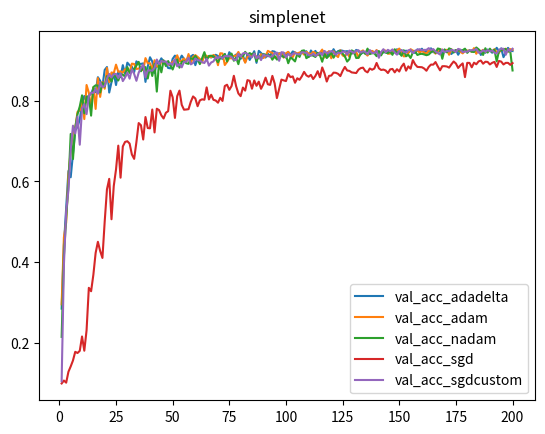

The matplotlib source for this figure:
import numpy as np
import matplotlib
matplotlib.use('agg')
import matplotlib.pyplot as plt

X=[]

for k in range(1,201):
    X.append(k)
    
Ysimplenetvalaccuracyadadelta=[0.28529998660087585, 0.4422000050544739, 0.5327000021934509, 0.6262000203132629, 0.6104000210762024, 0.6672000288963318, 0.7264000177383423, 0.7351999878883362, 0.7531999945640564, 0.7928000092506409, 0.8116000294685364, 0.7971000075340271, 0.8129000067710876, 0.8169999718666077, 0.8313000202178955, 0.820900022983551, 0.8580999970436096, 0.8492000102996826, 0.8356000185012817, 0.8761000037193298, 0.8833000063896179, 0.8202000260353088, 0.8458999991416931, 0.8689000010490417, 0.838699996471405, 0.873199999332428, 0.8585000038146973, 0.8880000114440918, 0.8668000102043152, 0.89410001039505, 0.8877000212669373, 0.8841000199317932, 0.8705999851226807, 0.8973000049591064, 0.8919000029563904, 0.890999972820282, 0.892300009727478, 0.8464999794960022, 0.8842999935150146, 0.9075000286102295, 0.8968999981880188, 0.8684999942779541, 0.8930000066757202, 0.8944000005722046, 0.9047999978065491, 0.8966000080108643, 0.8927000164985657, 0.8809999823570251, 0.8799999952316284, 0.9035999774932861, 0.9114999771118164, 0.9036999940872192, 0.9000999927520752, 0.9114999771118164, 0.9035000205039978, 0.8985000252723694, 0.9092000126838684, 0.9093000292778015, 0.9132999777793884, 0.8878999948501587, 0.9042999744415283, 0.9000999927520752, 0.8992000222206116, 0.9104999899864197, 0.9059000015258789, 0.9086999893188477, 0.9071999788284302, 0.9090999960899353, 0.9136000275611877, 0.9107000231742859, 0.9063000082969666, 0.9034000039100647, 0.9157000184059143, 0.9025999903678894, 0.9200000166893005, 0.9121000170707703, 0.9096999764442444, 0.9140999913215637, 0.9117000102996826, 0.9035999774932861, 0.911300003528595, 0.8953999876976013, 0.9139999747276306, 0.9009000062942505, 0.9115999937057495, 0.9225000143051147, 0.8935999870300293, 0.9233999848365784, 0.9182000160217285, 0.9114999771118164, 0.9067000150680542, 0.9161999821662903, 0.9106000065803528, 0.9225999712944031, 0.9214000105857849, 0.9138000011444092, 0.9176999926567078, 0.9142000079154968, 0.9186000227928162, 0.9067999720573425, 0.920199990272522, 0.9136999845504761, 0.9218999743461609, 0.9193000197410583, 0.9161999821662903, 0.9164000153541565, 0.9205999970436096, 0.9196000099182129, 0.9225999712944031, 0.9079999923706055, 0.9243000149726868, 0.9169999957084656, 0.9232000112533569, 0.9125999808311462, 0.9144999980926514, 0.9221000075340271, 0.921999990940094, 0.9065999984741211, 0.9222000241279602, 0.9151999950408936, 0.9275000095367432, 0.9175999760627747, 0.9225999712944031, 0.9246000051498413, 0.9236000180244446, 0.9218000173568726, 0.9225999712944031, 0.920199990272522, 0.9164999723434448, 0.9182000160217285, 0.9257000088691711, 0.9235000014305115, 0.9150000214576721, 0.920199990272522, 0.919700026512146, 0.9225999712944031, 0.9215999841690063, 0.9229999780654907, 0.9189000129699707, 0.9215999841690063, 0.9210000038146973, 0.9172999858856201, 0.9193999767303467, 0.9207000136375427, 0.9235000014305115, 0.9172999858856201, 0.9226999878883362, 0.9196000099182129, 0.927299976348877, 0.9160000085830688, 0.9247999787330627, 0.9165999889373779, 0.9240000247955322, 0.9190000295639038, 0.92330002784729, 0.9208999872207642, 0.9179999828338623, 0.9271000027656555, 0.9210000038146973, 0.928600013256073, 0.9186000227928162, 0.9229000210762024, 0.9207000136375427, 0.9296000003814697, 0.9197999835014343, 0.9211000204086304, 0.9208999872207642, 0.9228000044822693, 0.9157999753952026, 0.9261999726295471, 0.923799991607666, 0.9215999841690063, 0.9154999852180481, 0.9225999712944031, 0.9254999756813049, 0.9136999845504761, 0.923799991607666, 0.9236999750137329, 0.927299976348877, 0.9218999743461609, 0.9243000149726868, 0.9218000173568726, 0.9261000156402588, 0.9236000180244446, 0.9261999726295471, 0.9132000207901001, 0.9239000082015991, 0.9185000061988831, 0.9265000224113464, 0.9243000149726868, 0.9186999797821045, 0.9225999712944031, 0.930899977684021, 0.9230999946594238, 0.9294999837875366, 0.9077000021934509, 0.9189000129699707, 0.9307000041007996, 0.923799991607666, 0.9229000210762024]

Ysimplenetaccuracyadadelta = [0.32886, 0.50286, 0.60832, 0.67234, 0.71152, 0.74476, 0.76876, 0.78432, 0.8005, 0.8101, 0.8205, 0.83126, 0.83594, 0.84384, 0.85216, 0.85656, 0.8636, 0.86742, 0.87248, 0.87532, 0.87948, 0.883, 0.88472, 0.88882, 0.89162, 0.89654, 0.8991, 0.90062, 0.90304, 0.90334, 0.9076, 0.90882, 0.9101, 0.91246, 0.91574, 0.91816, 0.91926, 0.9189, 0.92238, 0.92186, 0.9245, 0.9266, 0.927, 0.9273, 0.92838, 0.93296, 0.9324, 0.93324, 0.93464, 0.93594, 0.9356, 0.93734, 0.93734, 0.94056, 0.94132, 0.94138, 0.94334, 0.94406, 0.94416, 0.94438, 0.94464, 0.94628, 0.94732, 0.94694, 0.94968, 0.94906, 0.95076, 0.9512, 0.9505, 0.95294, 0.95368, 0.95398, 0.9542, 0.95602, 0.95486, 0.95598, 0.95482, 0.95718, 0.95454, 0.95814, 0.95816, 0.95842, 0.95972, 0.95818, 0.95932, 0.95962, 0.95984, 0.95956, 0.96078, 0.96062, 0.9609, 0.96226, 0.9624, 0.96108, 0.96354, 0.96418, 0.96304, 0.96388, 0.9642, 0.96518, 0.96594, 0.96564, 0.96508, 0.9674, 0.96568, 0.96566, 0.9668, 0.96874, 0.96872, 0.96908, 0.96776, 0.96738, 0.96968, 0.9684, 0.96988, 0.96964, 0.96988, 0.96924, 0.97084, 0.97046, 0.97114, 0.97134, 0.96926, 0.97272, 0.9723, 0.97236, 0.9727, 0.97244, 0.97148, 0.97294, 0.97114, 0.97234, 0.9734, 0.97276, 0.9727, 0.97258, 0.97298, 0.9747, 0.97414, 0.97398, 0.97576, 0.9749, 0.97448, 0.9758, 0.9745, 0.9754, 0.97506, 0.97532, 0.97566, 0.97634, 0.97684, 0.97614, 0.9758, 0.97502, 0.9761, 0.97742, 0.97676, 0.97682, 0.97736, 0.97654, 0.97706, 0.97764, 0.97816, 0.9765, 0.97944, 0.97762, 0.97812, 0.97846, 0.97818, 0.97822, 0.97798, 0.97978, 0.97862, 0.97726, 0.97836, 0.97866, 0.97898, 0.979, 0.98012, 0.97932, 0.9793, 0.98024, 0.97928, 0.97956, 0.97926, 0.9798, 0.98002, 0.9791, 0.98056, 0.98006, 0.97994, 0.98088, 0.9797, 0.9807, 0.98126, 0.98114, 0.97978, 0.98084, 0.98028, 0.98148]

Ysimplenetvalaccuracyadam = [0.29600000381469727, 0.461899995803833, 0.4982999861240387, 0.616100013256073, 0.6773999929428101, 0.7228999733924866, 0.7317000031471252, 0.7724000215530396, 0.775600016117096, 0.8008999824523926, 0.7544999718666077, 0.8389000296592712, 0.8198000192642212, 0.78329998254776, 0.8328999876976013, 0.7796000242233276, 0.8560000061988831, 0.8094000220298767, 0.8461999893188477, 0.8295000195503235, 0.8809999823570251, 0.84579998254776, 0.8700000047683716, 0.867900013923645, 0.88919997215271, 0.871399998664856, 0.8726999759674072, 0.8694000244140625, 0.8777999877929688, 0.8763999938964844, 0.870199978351593, 0.891700029373169, 0.8907999992370605, 0.878600001335144, 0.8794000148773193, 0.8840000033378601, 0.8754000067710876, 0.9053999781608582, 0.8927000164985657, 0.8925999999046326, 0.8762000203132629, 0.9002000093460083, 0.885200023651123, 0.8823999762535095, 0.8971999883651733, 0.8988999724388123, 0.8902000188827515, 0.8894000053405762, 0.8884999752044678, 0.8966000080108643, 0.8992000222206116, 0.9124000072479248, 0.8974999785423279, 0.8988000154495239, 0.9046000242233276, 0.8953999876976013, 0.9154999852180481, 0.8920999765396118, 0.9083999991416931, 0.9128000140190125, 0.9083999991416931, 0.9032999873161316, 0.8944000005722046, 0.9146999716758728, 0.9104999899864197, 0.90829998254776, 0.9074000120162964, 0.9132000207901001, 0.9090999960899353, 0.8877999782562256, 0.9174000024795532, 0.9168000221252441, 0.8883000016212463, 0.8959000110626221, 0.9053999781608582, 0.9046000242233276, 0.9107999801635742, 0.9111999869346619, 0.9205999970436096, 0.909600019454956, 0.9074000120162964, 0.8939999938011169, 0.9089000225067139, 0.9108999967575073, 0.9143999814987183, 0.914900004863739, 0.9088000059127808, 0.9064000248908997, 0.9150000214576721, 0.9056000113487244, 0.9096999764442444, 0.9233999848365784, 0.920199990272522, 0.9186999797821045, 0.9067000150680542, 0.9070000052452087, 0.9168000221252441, 0.9171000123023987, 0.906499981880188, 0.9175000190734863, 0.9208999872207642, 0.9114000201225281, 0.907800018787384, 0.9194999933242798, 0.9164999723434448, 0.9193999767303467, 0.9203000068664551, 0.9139999747276306, 0.920799970626831, 0.9171000123023987, 0.914900004863739, 0.920799970626831, 0.917900025844574, 0.9128000140190125, 0.9190000295639038, 0.9265000224113464, 0.9068999886512756, 0.9186000227928162, 0.9222999811172485, 0.9049000144004822, 0.9221000075340271, 0.9126999974250793, 0.9079999923706055, 0.9247999787330627, 0.9120000004768372, 0.9092000126838684, 0.9190999865531921, 0.9085999727249146, 0.9229999780654907, 0.9172000288963318, 0.9210000038146973, 0.9057999849319458, 0.9211999773979187, 0.9244999885559082, 0.9168999791145325, 0.9115999937057495, 0.9211999773979187, 0.92330002784729, 0.91839998960495, 0.9254999756813049, 0.9182999730110168, 0.914900004863739, 0.923799991607666, 0.9240999817848206, 0.9162999987602234, 0.916700005531311, 0.9244999885559082, 0.9230999946594238, 0.9241999983787537, 0.9290000200271606, 0.9215999841690063, 0.909600019454956, 0.9107000231742859, 0.9182000160217285, 0.9273999929428101, 0.9240000247955322, 0.9218000173568726, 0.9246000051498413, 0.9192000031471252, 0.9230999946594238, 0.9190999865531921, 0.9162999987602234, 0.9243000149726868, 0.9228000044822693, 0.9240999817848206, 0.9162999987602234, 0.9226999878883362, 0.926800012588501, 0.9258000254631042, 0.92330002784729, 0.9259999990463257, 0.9136999845504761, 0.9272000193595886, 0.9212999939918518, 0.9241999983787537, 0.9254999756813049, 0.9208999872207642, 0.9171000123023987, 0.9229000210762024, 0.9240999817848206, 0.9236000180244446, 0.9212999939918518, 0.9301999807357788, 0.916100025177002, 0.9254000186920166, 0.9218000173568726, 0.9258999824523926, 0.9211000204086304, 0.9225999712944031, 0.9251999855041504, 0.9218999743461609, 0.9276000261306763, 0.9200000166893005, 0.91839998960495, 0.9279000163078308, 0.925000011920929, 0.9287999868392944, 0.9212999939918518, 0.9276999831199646, 0.9261000156402588]

Ysimplenetaccuracyadam = [0.33804, 0.52482, 0.61662, 0.67658, 0.71476, 0.7432, 0.76688, 0.78368, 0.79662, 0.81, 0.82068, 0.82894, 0.8363, 0.84456, 0.85068, 0.85668, 0.8625, 0.86548, 0.8718, 0.87648, 0.8787, 0.88512, 0.88736, 0.88826, 0.89332, 0.89516, 0.8987, 0.9013, 0.90652, 0.90516, 0.9073, 0.90978, 0.91194, 0.91526, 0.91654, 0.91772, 0.91936, 0.92024, 0.92192, 0.92414, 0.92542, 0.92672, 0.92698, 0.92934, 0.9289, 0.93144, 0.93318, 0.93496, 0.9362, 0.93612, 0.9369, 0.93584, 0.93968, 0.94038, 0.94032, 0.94278, 0.94206, 0.94398, 0.94606, 0.94472, 0.94546, 0.94662, 0.94702, 0.9481, 0.9484, 0.94826, 0.94754, 0.95178, 0.95202, 0.9519, 0.95338, 0.95424, 0.95366, 0.95438, 0.95352, 0.955, 0.95354, 0.95616, 0.95408, 0.95704, 0.95584, 0.9585, 0.9559, 0.95848, 0.95858, 0.95854, 0.95898, 0.95998, 0.96098, 0.96154, 0.96086, 0.96144, 0.962, 0.96302, 0.96264, 0.96262, 0.96264, 0.96244, 0.96416, 0.96504, 0.96368, 0.96456, 0.9636, 0.96342, 0.96708, 0.96626, 0.96522, 0.9666, 0.9681, 0.96624, 0.96774, 0.96808, 0.96554, 0.96802, 0.9674, 0.96776, 0.9646, 0.968, 0.97118, 0.96902, 0.96902, 0.97048, 0.97078, 0.96924, 0.96922, 0.96968, 0.96972, 0.971, 0.97164, 0.97136, 0.97124, 0.9718, 0.97082, 0.97294, 0.97326, 0.97188, 0.97276, 0.97294, 0.9744, 0.97212, 0.97232, 0.9736, 0.9724, 0.97386, 0.97354, 0.9742, 0.97438, 0.9736, 0.97476, 0.97398, 0.9751, 0.97424, 0.9746, 0.97566, 0.97286, 0.9749, 0.97464, 0.97542, 0.97644, 0.97116, 0.97616, 0.9749, 0.97482, 0.97696, 0.97628, 0.9764, 0.97542, 0.9772, 0.97722, 0.97632, 0.97632, 0.97764, 0.97638, 0.97664, 0.97738, 0.97854, 0.97764, 0.97744, 0.97788, 0.97774, 0.97666, 0.97816, 0.97734, 0.97814, 0.97778, 0.97908, 0.97916, 0.97904, 0.9784, 0.97866, 0.9791, 0.97994, 0.97926, 0.97952, 0.97926, 0.97972, 0.97896, 0.97862, 0.9795, 0.98066]

Ysimplenetvalaccuracynadam=[0.21529999375343323, 0.4156999886035919, 0.5102999806404114, 0.5924000144004822, 0.7177000045776367, 0.6556000113487244, 0.7336000204086304, 0.766700029373169, 0.7857000231742859, 0.8131999969482422, 0.7687000036239624, 0.8098000288009644, 0.810699999332428, 0.7630000114440918, 0.8338000178337097, 0.8379999995231628, 0.8374999761581421, 0.8202999830245972, 0.8443999886512756, 0.8348000049591064, 0.86080002784729, 0.8565999865531921, 0.8474000096321106, 0.8665000200271606, 0.8579000234603882, 0.8500000238418579, 0.8651000261306763, 0.864300012588501, 0.8597000241279602, 0.8833000063896179, 0.8687999844551086, 0.8762999773025513, 0.8784999847412109, 0.886900007724762, 0.8960999846458435, 0.8727999925613403, 0.8817999958992004, 0.8830999732017517, 0.8547999858856201, 0.883899986743927, 0.8611000180244446, 0.8910999894142151, 0.8224999904632568, 0.895799994468689, 0.8701000213623047, 0.8998000025749207, 0.885699987411499, 0.8981000185012817, 0.8871999979019165, 0.8772000074386597, 0.8925999999046326, 0.9014999866485596, 0.881600022315979, 0.8963000178337097, 0.8977000117301941, 0.8927000164985657, 0.8912000060081482, 0.9054999947547913, 0.902999997138977, 0.9107999801635742, 0.902400016784668, 0.890500009059906, 0.9049999713897705, 0.9200999736785889, 0.8998000025749207, 0.9107000231742859, 0.911300003528595, 0.9099000096321106, 0.9035000205039978, 0.8952000141143799, 0.9057000279426575, 0.909600019454956, 0.914900004863739, 0.8970999717712402, 0.9117000102996826, 0.9164999723434448, 0.8988999724388123, 0.9067999720573425, 0.8903999924659729, 0.9138000011444092, 0.909600019454956, 0.920799970626831, 0.9139000177383423, 0.9178000092506409, 0.9143000245094299, 0.9175999760627747, 0.8978000283241272, 0.9110000133514404, 0.902999997138977, 0.9157999753952026, 0.9136000275611877, 0.9099000096321106, 0.9126999974250793, 0.9014000296592712, 0.9106000065803528, 0.9017999768257141, 0.9045000076293945, 0.9122999906539917, 0.9078999757766724, 0.9124000072479248, 0.8927000164985657, 0.9071000218391418, 0.9028000235557556, 0.8971999883651733, 0.9156000018119812, 0.90829998254776, 0.9235000014305115, 0.9246000051498413, 0.9052000045776367, 0.9088000059127808, 0.9125999808311462, 0.9114999771118164, 0.9082000255584717, 0.9186000227928162, 0.9125999808311462, 0.896399974822998, 0.916700005531311, 0.9057999849319458, 0.9111999869346619, 0.9190999865531921, 0.9064000248908997, 0.9158999919891357, 0.9211999773979187, 0.9228000044822693, 0.9165999889373779, 0.9097999930381775, 0.8967999815940857, 0.902999997138977, 0.9244999885559082, 0.9214000105857849, 0.9056000113487244, 0.9061999917030334, 0.9158999919891357, 0.9217000007629395, 0.9160000085830688, 0.9289000034332275, 0.9153000116348267, 0.9175999760627747, 0.9172999858856201, 0.9103000164031982, 0.9229000210762024, 0.9121999740600586, 0.9232000112533569, 0.9189000129699707, 0.9175000190734863, 0.9223999977111816, 0.9135000109672546, 0.927299976348877, 0.916700005531311, 0.9187999963760376, 0.9110999703407288, 0.9248999953269958, 0.9099000096321106, 0.9138000011444092, 0.9057000279426575, 0.919700026512146, 0.9225999712944031, 0.913100004196167, 0.9154000282287598, 0.9160000085830688, 0.9144999980926514, 0.9125999808311462, 0.9143000245094299, 0.9194999933242798, 0.9257000088691711, 0.9182000160217285, 0.9291999936103821, 0.9276999831199646, 0.9036999940872192, 0.9266999959945679, 0.919700026512146, 0.9294999837875366, 0.9269000291824341, 0.9190000295639038, 0.9246000051498413, 0.9233999848365784, 0.9248999953269958, 0.9247999787330627, 0.9287999868392944, 0.91839998960495, 0.9243000149726868, 0.9212999939918518, 0.9204000234603882, 0.9316999912261963, 0.9272000193595886, 0.9217000007629395, 0.9132000207901001, 0.9297999739646912, 0.9190999865531921, 0.9286999702453613, 0.9211000204086304, 0.9261999726295471, 0.8971999883651733, 0.92330002784729, 0.9246000051498413, 0.9279999732971191, 0.9276999831199646, 0.9218999743461609, 0.921999990940094, 0.8748000264167786]

Ysimplenetaccuracynadam = [0.30696, 0.47664, 0.5874, 0.66014, 0.70026, 0.73702, 0.75994, 0.77764, 0.79246, 0.80686, 0.81756, 0.82784, 0.8334, 0.84248, 0.8466, 0.85436, 0.86192, 0.86558, 0.86754, 0.87278, 0.87376, 0.87924, 0.88154, 0.88702, 0.88872, 0.89306, 0.89526, 0.89732, 0.89724, 0.90016, 0.90306, 0.90492, 0.90612, 0.90914, 0.91094, 0.91328, 0.91208, 0.91382, 0.9143, 0.91776, 0.92088, 0.92014, 0.92074, 0.92102, 0.92444, 0.92478, 0.92476, 0.92684, 0.92806, 0.93032, 0.92932, 0.92844, 0.93314, 0.9311, 0.93376, 0.93322, 0.93448, 0.93736, 0.93588, 0.93716, 0.93918, 0.93642, 0.9377, 0.9381, 0.94118, 0.94192, 0.94104, 0.9442, 0.94338, 0.94214, 0.94242, 0.94454, 0.94536, 0.94572, 0.94424, 0.94536, 0.9466, 0.94832, 0.94958, 0.9478, 0.94606, 0.95094, 0.9502, 0.95012, 0.94994, 0.95244, 0.95024, 0.95106, 0.95274, 0.95404, 0.95374, 0.955, 0.95288, 0.95234, 0.95558, 0.9553, 0.95612, 0.95668, 0.95662, 0.95388, 0.95494, 0.95772, 0.95618, 0.95566, 0.95868, 0.95684, 0.95854, 0.95768, 0.95402, 0.95862, 0.96034, 0.95974, 0.95908, 0.95918, 0.95872, 0.96074, 0.9612, 0.96012, 0.96108, 0.96336, 0.9624, 0.96246, 0.9616, 0.96288, 0.96224, 0.96374, 0.96238, 0.95878, 0.96268, 0.9631, 0.96374, 0.956, 0.95938, 0.96352, 0.96638, 0.96562, 0.96468, 0.96592, 0.9671, 0.96646, 0.9646, 0.96712, 0.96674, 0.96466, 0.9669, 0.96676, 0.96962, 0.96556, 0.96672, 0.96676, 0.9688, 0.96906, 0.9685, 0.96806, 0.9693, 0.96826, 0.96848, 0.96778, 0.97022, 0.96912, 0.96844, 0.9688, 0.97054, 0.96996, 0.96524, 0.96914, 0.96964, 0.97142, 0.9698, 0.96874, 0.97116, 0.97038, 0.97182, 0.97022, 0.96792, 0.97024, 0.97104, 0.9725, 0.97258, 0.97162, 0.97088, 0.97072, 0.97052, 0.97358, 0.97242, 0.97228, 0.96418, 0.96758, 0.96764, 0.97246, 0.97454, 0.96892, 0.97038, 0.96514, 0.97272, 0.9736, 0.97366, 0.97488, 0.9755, 0.97252]

Ysimplenetvalaccuracysgd = [0.10000000149011612, 0.10729999840259552, 0.10199999809265137, 0.1289999932050705, 0.14219999313354492, 0.15690000355243683, 0.17839999496936798, 0.1754000037908554, 0.18080000579357147, 0.21629999577999115, 0.181099995970726, 0.23149999976158142, 0.3368000090122223, 0.32829999923706055, 0.36910000443458557, 0.42309999465942383, 0.4507000148296356, 0.42800000309944153, 0.4106999933719635, 0.5006999969482422, 0.5806000232696533, 0.6065000295639038, 0.5065000057220459, 0.588699996471405, 0.6298999786376953, 0.6887000203132629, 0.6093999743461609, 0.6866999864578247, 0.6980000138282776, 0.6995999813079834, 0.6937999725341797, 0.6668000221252441, 0.656000018119812, 0.6976000070571899, 0.7445999979972839, 0.739300012588501, 0.7038999795913696, 0.7595000267028809, 0.7322999835014343, 0.7315999865531921, 0.7781000137329102, 0.7214000225067139, 0.7800999879837036, 0.7767000198364258, 0.763700008392334, 0.7559000253677368, 0.7700999975204468, 0.7739999890327454, 0.8246999979019165, 0.8082000017166138, 0.7573000192642212, 0.8112000226974487, 0.8248999714851379, 0.7896999716758728, 0.7777000069618225, 0.7781999707221985, 0.7789999842643738, 0.7972000241279602, 0.8105000257492065, 0.8054999709129333, 0.786300003528595, 0.8007000088691711, 0.8033999800682068, 0.802299976348877, 0.8330000042915344, 0.8030999898910522, 0.8147000074386597, 0.8021000027656555, 0.8004000186920166, 0.7950000166893005, 0.807200014591217, 0.7993000149726868, 0.8363000154495239, 0.8395000100135803, 0.8267999887466431, 0.8363000154495239, 0.8615999817848206, 0.8359000086784363, 0.8179000020027161, 0.8112000226974487, 0.8324999809265137, 0.8248999714851379, 0.8508999943733215, 0.8490999937057495, 0.8295999765396118, 0.8500999808311462, 0.8367999792098999, 0.8471999764442444, 0.8294000029563904, 0.8409000039100647, 0.8569999933242798, 0.8406999707221985, 0.8391000032424927, 0.8614000082015991, 0.8428999781608582, 0.8064000010490417, 0.829800009727478, 0.8521999716758728, 0.8501999974250793, 0.8485000133514404, 0.8658999800682068, 0.8582000136375427, 0.8600999712944031, 0.8443999886512756, 0.8554999828338623, 0.8517000079154968, 0.8601999878883362, 0.8712999820709229, 0.8626999855041504, 0.8593000173568726, 0.8637999892234802, 0.853600025177002, 0.861299991607666, 0.8730000257492065, 0.8579000234603882, 0.8823000192642212, 0.8677999973297119, 0.8474000096321106, 0.8614000082015991, 0.8622000217437744, 0.8694000244140625, 0.8690000176429749, 0.8665000200271606, 0.8608999848365784, 0.8736000061035156, 0.8834999799728394, 0.8748000264167786, 0.8737000226974487, 0.8700000047683716, 0.8693000078201294, 0.868399977684021, 0.876800000667572, 0.8805999755859375, 0.8817999958992004, 0.8734999895095825, 0.8701000213623047, 0.8797000050544739, 0.8766000270843506, 0.8794999718666077, 0.8934000134468079, 0.880299985408783, 0.8759999871253967, 0.8769999742507935, 0.8747000098228455, 0.868399977684021, 0.8774999976158142, 0.878600001335144, 0.8701000213623047, 0.8779000043869019, 0.8722000122070312, 0.8842999935150146, 0.891700029373169, 0.8743000030517578, 0.8848999738693237, 0.8791000247001648, 0.900600016117096, 0.8899999856948853, 0.8835999965667725, 0.8831999897956848, 0.8827999830245972, 0.8795999884605408, 0.8741000294685364, 0.8835999965667725, 0.8894000053405762, 0.88919997215271, 0.8956000208854675, 0.8848000168800354, 0.8751000165939331, 0.8852999806404114, 0.8853999972343445, 0.8845999836921692, 0.8817999958992004, 0.8899000287055969, 0.8970000147819519, 0.8920000195503235, 0.8809999823570251, 0.8873999714851379, 0.892300009727478, 0.8583999872207642, 0.8935999870300293, 0.8934999704360962, 0.8826000094413757, 0.89410001039505, 0.8901000022888184, 0.8971999883651733, 0.899399995803833, 0.8914999961853027, 0.896399974822998, 0.8959000110626221, 0.8896999955177307, 0.8937000036239624, 0.8960000276565552, 0.8834999799728394, 0.8984000086784363, 0.8967000246047974, 0.8895999789237976, 0.8935999870300293, 0.8935999870300293, 0.888700008392334, 0.8930000066757202]

Ysimplenetaccuracysgd = [0.23312, 0.33956, 0.39192, 0.4334, 0.46276, 0.49176, 0.51676, 0.54174, 0.56622, 0.58076, 0.59918, 0.61612, 0.63018, 0.64044, 0.65322, 0.66586, 0.67394, 0.68388, 0.69246, 0.69952, 0.70622, 0.71872, 0.7237, 0.73128, 0.73402, 0.74246, 0.74546, 0.75108, 0.75716, 0.76262, 0.76342, 0.77118, 0.7733, 0.7774, 0.78316, 0.78416, 0.78734, 0.79126, 0.79274, 0.79554, 0.80092, 0.8037, 0.80318, 0.8056, 0.8105, 0.81116, 0.81434, 0.81558, 0.81914, 0.82248, 0.82302, 0.82602, 0.82446, 0.82556, 0.82762, 0.8309, 0.83196, 0.83594, 0.83636, 0.83654, 0.83908, 0.84012, 0.84128, 0.84212, 0.84434, 0.84514, 0.84542, 0.84854, 0.84986, 0.85306, 0.8528, 0.8536, 0.85604, 0.85664, 0.85806, 0.85718, 0.85796, 0.85966, 0.86308, 0.86308, 0.86284, 0.86556, 0.86322, 0.86538, 0.86754, 0.86876, 0.86936, 0.86926, 0.87162, 0.87408, 0.87222, 0.87376, 0.87362, 0.8758, 0.87704, 0.87996, 0.87898, 0.87782, 0.88184, 0.88048, 0.88202, 0.8824, 0.88358, 0.88164, 0.88776, 0.8856, 0.88612, 0.88624, 0.8889, 0.8872, 0.88972, 0.89084, 0.89148, 0.8911, 0.89132, 0.89228, 0.89338, 0.89448, 0.89342, 0.89772, 0.89674, 0.89704, 0.89494, 0.89638, 0.8967, 0.89824, 0.90024, 0.8996, 0.89888, 0.89968, 0.90376, 0.90152, 0.90414, 0.90306, 0.90446, 0.9044, 0.90416, 0.9067, 0.90572, 0.9073, 0.90676, 0.90836, 0.908, 0.90752, 0.9095, 0.90992, 0.91056, 0.91026, 0.9106, 0.9125, 0.91256, 0.9131, 0.91386, 0.91332, 0.91492, 0.91524, 0.91332, 0.91432, 0.9131, 0.91712, 0.9173, 0.91758, 0.91828, 0.9167, 0.9184, 0.9176, 0.91902, 0.92016, 0.92012, 0.9192, 0.91998, 0.92082, 0.92118, 0.92224, 0.9235, 0.9236, 0.92234, 0.9253, 0.92318, 0.92482, 0.92512, 0.92548, 0.92436, 0.92372, 0.92464, 0.92834, 0.92778, 0.92502, 0.92978, 0.92888, 0.92912, 0.92816, 0.9296, 0.9296, 0.93034, 0.92984, 0.93034, 0.93214, 0.93162, 0.9307]

Ysimplenetvalaccuracysgdcustom=[0.10559999942779541, 0.39410001039505005, 0.5259000062942505, 0.5781000256538391, 0.6779999732971191, 0.7382000088691711, 0.7184000015258789, 0.760699987411499, 0.6909999847412109, 0.7799999713897705, 0.791700005531311, 0.7666000127792358, 0.8111000061035156, 0.8197000026702881, 0.8194000124931335, 0.8285999894142151, 0.8172000050544739, 0.845300018787384, 0.8337000012397766, 0.8363000154495239, 0.8549000024795532, 0.8661999702453613, 0.8578000068664551, 0.8654999732971191, 0.8665000200271606, 0.85589998960495, 0.8672000169754028, 0.8485000133514404, 0.8575000166893005, 0.8695999979972839, 0.8544999957084656, 0.8779000043869019, 0.8662999868392944, 0.8492000102996826, 0.8693000078201294, 0.8813999891281128, 0.8895000219345093, 0.8575000166893005, 0.8748999834060669, 0.8748000264167786, 0.8741000294685364, 0.8812000155448914, 0.9017999768257141, 0.890999972820282, 0.8981000185012817, 0.8964999914169312, 0.8974000215530396, 0.8889999985694885, 0.8924999833106995, 0.888700008392334, 0.902400016784668, 0.8851000070571899, 0.8903999924659729, 0.8826000094413757, 0.8960999846458435, 0.896399974822998, 0.906499981880188, 0.8898000121116638, 0.8934999704360962, 0.9042999744415283, 0.900600016117096, 0.899399995803833, 0.8953999876976013, 0.8931999802589417, 0.9038000106811523, 0.8867999911308289, 0.894599974155426, 0.8971999883651733, 0.9072999954223633, 0.9053000211715698, 0.9088000059127808, 0.9052000045776367, 0.9106000065803528, 0.9099000096321106, 0.9101999998092651, 0.9083999991416931, 0.9013000130653381, 0.9003000259399414, 0.916100025177002, 0.9089000225067139, 0.9168000221252441, 0.9186000227928162, 0.9154999852180481, 0.910099983215332, 0.9074000120162964, 0.916700005531311, 0.9049000144004822, 0.9107000231742859, 0.9004999995231628, 0.9143000245094299, 0.9110999703407288, 0.9117000102996826, 0.9085000157356262, 0.910099983215332, 0.9171000123023987, 0.9192000031471252, 0.8985999822616577, 0.9200999736785889, 0.9190000295639038, 0.9075999855995178, 0.9156000018119812, 0.9101999998092651, 0.9158999919891357, 0.917900025844574, 0.914900004863739, 0.9146000146865845, 0.9200000166893005, 0.9190999865531921, 0.91839998960495, 0.9128999710083008, 0.9117000102996826, 0.9164000153541565, 0.9104999899864197, 0.9150000214576721, 0.9185000061988831, 0.9128000140190125, 0.9230999946594238, 0.9176999926567078, 0.9196000099182129, 0.9229999780654907, 0.9193000197410583, 0.9133999943733215, 0.9193999767303467, 0.9172999858856201, 0.9211999773979187, 0.9212999939918518, 0.9139000177383423, 0.9240999817848206, 0.921500027179718, 0.9182000160217285, 0.9230999946594238, 0.9247000217437744, 0.9190999865531921, 0.9222999811172485, 0.9205999970436096, 0.9146000146865845, 0.9254000186920166, 0.9178000092506409, 0.9180999994277954, 0.9239000082015991, 0.9061999917030334, 0.9204000234603882, 0.9275000095367432, 0.9200000166893005, 0.9258999824523926, 0.9222999811172485, 0.9269999861717224, 0.9194999933242798, 0.9139000177383423, 0.9226999878883362, 0.9254000186920166, 0.9207000136375427, 0.9189000129699707, 0.9247999787330627, 0.9259999990463257, 0.917900025844574, 0.923799991607666, 0.9258999824523926, 0.9275000095367432, 0.9247999787330627, 0.9258000254631042, 0.9257000088691711, 0.9300000071525574, 0.9254000186920166, 0.9277999997138977, 0.9221000075340271, 0.9178000092506409, 0.9143000245094299, 0.9266999959945679, 0.9199000000953674, 0.9230999946594238, 0.9222000241279602, 0.9261000156402588, 0.9240000247955322, 0.9203000068664551, 0.9282000064849854, 0.9264000058174133, 0.9200999736785889, 0.9215999841690063, 0.9212999939918518, 0.9240999817848206, 0.9251999855041504, 0.9247999787330627, 0.9283999800682068, 0.9186999797821045, 0.9200999736785889, 0.9247999787330627, 0.9211999773979187, 0.9251000285148621, 0.9223999977111816, 0.9243000149726868, 0.9189000129699707, 0.9165999889373779, 0.9251000285148621, 0.9287999868392944, 0.9283000230789185, 0.9136999845504761, 0.9271000027656555, 0.9222999811172485, 0.928600013256073]

Ysimplenetaccuracysgdcustom=[0.33846, 0.49716, 0.58296, 0.63704, 0.68256, 0.71568, 0.73842, 0.75506, 0.76892, 0.78272, 0.7929, 0.80374, 0.81168, 0.82044, 0.82592, 0.83112, 0.83616, 0.8417, 0.84504, 0.85018, 0.85454, 0.85992, 0.8632, 0.86632, 0.86898, 0.87198, 0.87578, 0.87826, 0.88128, 0.88246, 0.8862, 0.88768, 0.89112, 0.89426, 0.89508, 0.89734, 0.89668, 0.90214, 0.90422, 0.90494, 0.90464, 0.90834, 0.91108, 0.91162, 0.91264, 0.91254, 0.91412, 0.91576, 0.91626, 0.91886, 0.92026, 0.92228, 0.9212, 0.92546, 0.9251, 0.927, 0.9274, 0.92744, 0.92848, 0.93048, 0.93296, 0.9312, 0.93302, 0.93356, 0.93276, 0.93654, 0.93614, 0.93752, 0.93844, 0.93864, 0.93984, 0.93978, 0.9403, 0.94306, 0.9426, 0.94458, 0.94326, 0.9449, 0.94496, 0.94674, 0.9461, 0.9473, 0.94868, 0.95058, 0.94974, 0.94976, 0.95098, 0.9511, 0.95438, 0.95358, 0.95308, 0.9544, 0.95388, 0.9551, 0.95434, 0.95582, 0.95558, 0.95696, 0.955, 0.95666, 0.95784, 0.95932, 0.95908, 0.96032, 0.95964, 0.95958, 0.96116, 0.96152, 0.96166, 0.96248, 0.96086, 0.962, 0.96296, 0.96326, 0.96352, 0.96494, 0.9643, 0.96566, 0.96468, 0.96724, 0.96668, 0.96584, 0.96616, 0.96798, 0.96718, 0.96772, 0.96776, 0.96656, 0.96854, 0.96918, 0.96876, 0.96916, 0.97092, 0.97044, 0.96936, 0.97008, 0.97, 0.97246, 0.97148, 0.97104, 0.97144, 0.97164, 0.97094, 0.9719, 0.97282, 0.97368, 0.9745, 0.97384, 0.97192, 0.97342, 0.97506, 0.97478, 0.97474, 0.97464, 0.9745, 0.97516, 0.97488, 0.97522, 0.97566, 0.97626, 0.97506, 0.97544, 0.97524, 0.97674, 0.97656, 0.97626, 0.97604, 0.97812, 0.9778, 0.9775, 0.97854, 0.97724, 0.97826, 0.97852, 0.9781, 0.97912, 0.97888, 0.97934, 0.97942, 0.9789, 0.97946, 0.97858, 0.9796, 0.97978, 0.9792, 0.9799, 0.97968, 0.981, 0.98068, 0.9801, 0.98074, 0.98116, 0.98032, 0.98066, 0.9804, 0.98168, 0.9813, 0.98232, 0.98184, 0.9814]

plt.figure()

plt.plot(X,Ysimplenetvalaccuracyadadelta)
plt.plot(X,Ysimplenetvalaccuracyadam)
plt.plot(X,Ysimplenetvalaccuracynadam)
plt.plot(X,Ysimplenetvalaccuracysgd)
plt.plot(X,Ysimplenetvalaccuracysgdcustom)
plt.title("simplenet")
plt.legend(["val_acc_adadelta","val_acc_adam","val_acc_nadam","val_acc_sgd","val_acc_sgdcustom"])
plt.savefig('val_accuracy_simplenet.png')
plt.show()